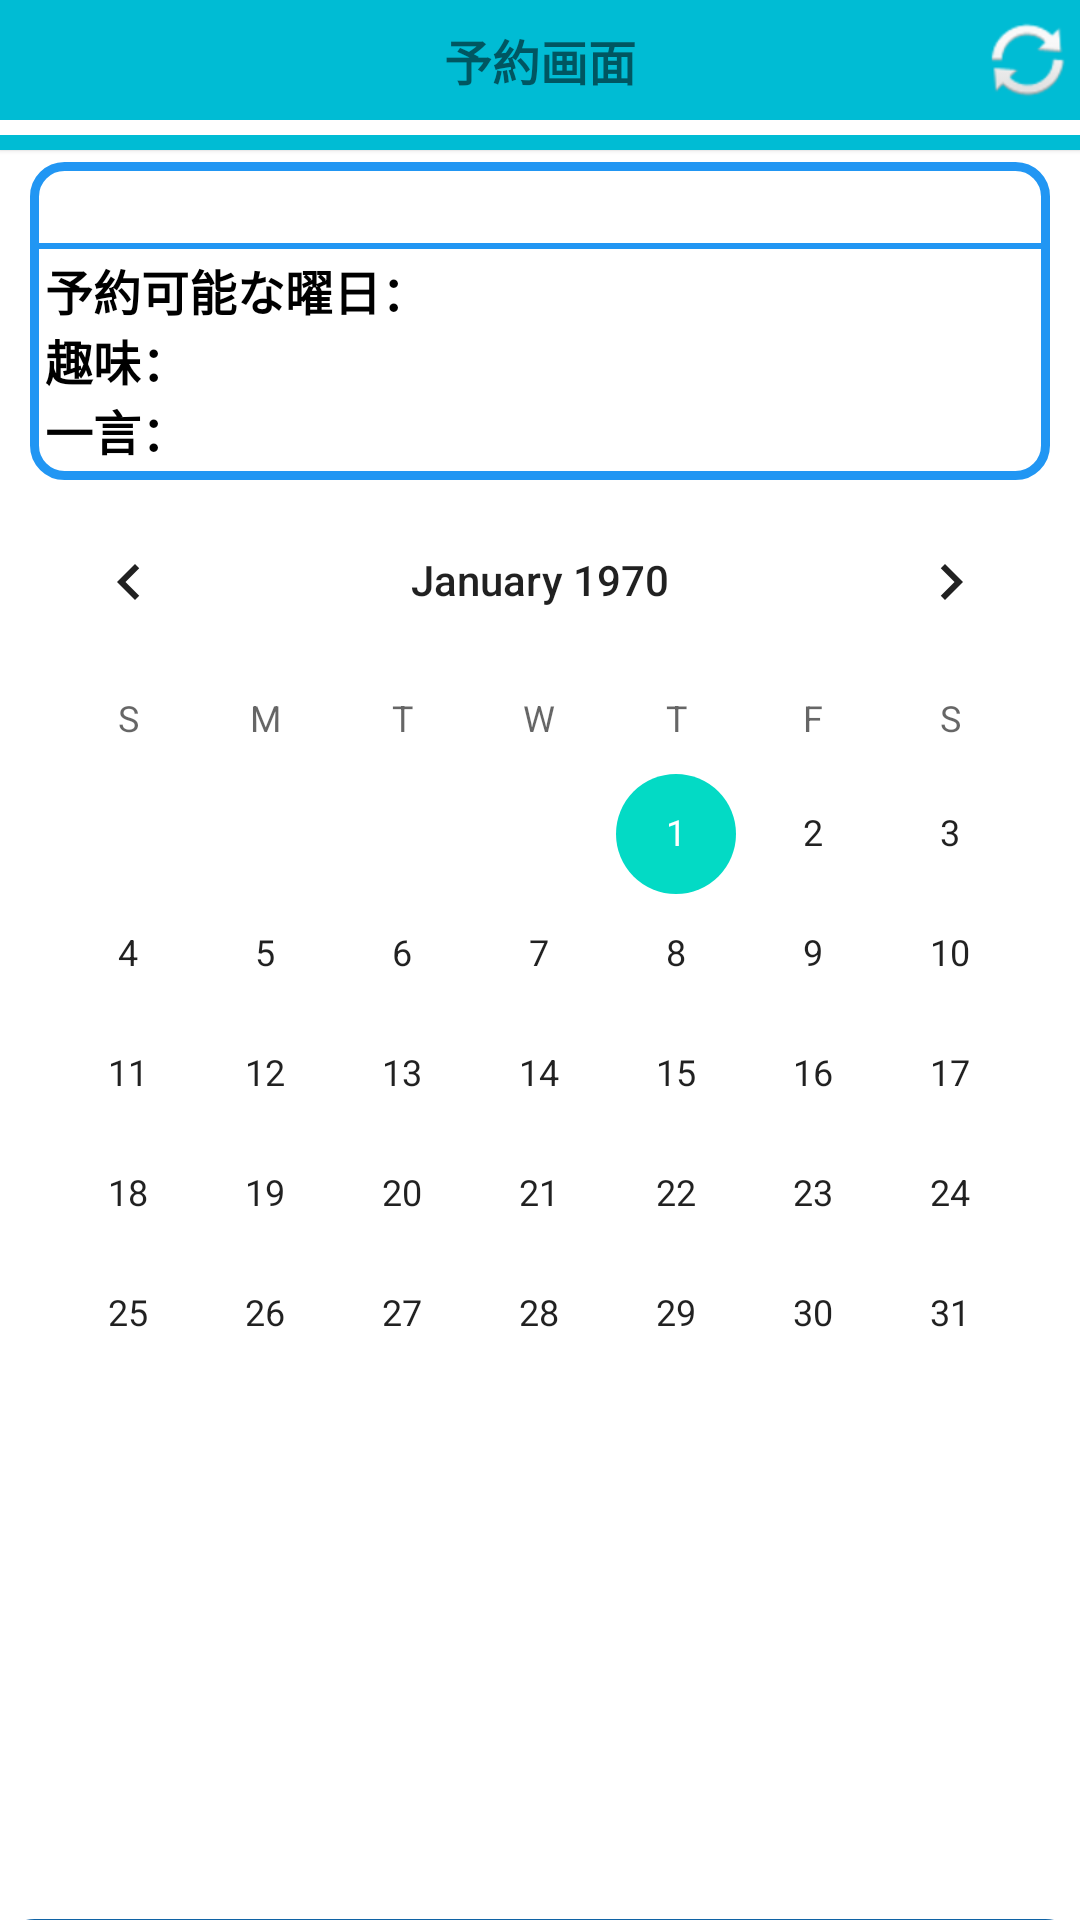

The Android layout XML behind this screen, and the referenced resources:
<!-- AndroidManifest.xml: application theme Theme.ECOUNSEL -->
<!-- res/layout/fragment_reservation.xml -->
<androidx.constraintlayout.widget.ConstraintLayout xmlns:android="http://schemas.android.com/apk/res/android"
    xmlns:app="http://schemas.android.com/apk/res-auto"
    xmlns:tools="http://schemas.android.com/tools"
    android:layout_width="match_parent"
    android:layout_height="match_parent"
    android:orientation="vertical"
    tools:context=".reservation.ReservationFragment">

    <ProgressBar
        android:id="@+id/progressBar3"
        style="?android:attr/progressBarStyle"
        android:layout_width="wrap_content"
        android:layout_height="wrap_content"
        android:elevation="2dp"
        android:visibility="invisible"
        app:layout_constraintBottom_toBottomOf="parent"
        app:layout_constraintEnd_toEndOf="parent"
        app:layout_constraintStart_toStartOf="parent"
        app:layout_constraintTop_toTopOf="parent" />

    <LinearLayout
        android:id="@+id/linearLayout4"
        android:layout_width="match_parent"
        android:layout_height="50dp"
        android:layout_marginBottom="2dp"
        android:background="#FFFFFF"
        android:elevation="1dp"
        android:orientation="vertical"
        app:layout_constraintEnd_toEndOf="parent"
        app:layout_constraintStart_toStartOf="parent"
        app:layout_constraintTop_toTopOf="parent">

        <LinearLayout
            android:layout_width="match_parent"
            android:layout_height="40dp"
            android:layout_marginBottom="5dp"
            android:background="#00BCD4"
            android:orientation="horizontal">

            <ImageView
                android:id="@+id/back_button"
                android:layout_width="30dp"
                android:layout_height="30dp"
                android:layout_gravity="center"
                android:layout_margin="5dp"
                android:layout_weight="1"
                android:scaleType="center"
                android:visibility="invisible"
                app:srcCompat="?attr/actionModeCloseDrawable" />

            <TextView
                android:id="@+id/title_text"
                android:layout_width="match_parent"
                android:layout_height="match_parent"
                android:layout_weight="15"
                android:fontFamily="sans-serif"
                android:gravity="center"
                android:text="予約画面"
                android:textAlignment="center"
                android:textSize="16sp"
                android:textStyle="bold" />

            <ImageView
                android:id="@+id/update_button"
                android:layout_width="30dp"
                android:layout_height="30dp"
                android:layout_gravity="center"
                android:layout_margin="5dp"
                android:layout_weight="1"
                android:scaleType="center"
                android:visibility="visible"
                app:srcCompat="@android:drawable/ic_popup_sync" />
        </LinearLayout>

        <LinearLayout
            android:layout_width="match_parent"
            android:layout_height="match_parent"
            android:background="#00BCD4"
            android:backgroundTint="#00BCD4"
            android:orientation="vertical"></LinearLayout>

    </LinearLayout>


    <LinearLayout
        android:layout_width="0dp"
        android:layout_height="0dp"
        android:orientation="vertical"
        app:layout_constraintBottom_toBottomOf="parent"
        app:layout_constraintEnd_toEndOf="parent"
        app:layout_constraintStart_toStartOf="parent"
        app:layout_constraintTop_toBottomOf="@+id/linearLayout4">

        <androidx.recyclerview.widget.RecyclerView
            android:id="@+id/Counselor_View"
            android:layout_width="wrap_content"
            android:layout_height="wrap_content"
            android:layout_gravity="center"
            android:layout_margin="2dp"
            android:elevation="1dp"
            android:visibility="visible">

        </androidx.recyclerview.widget.RecyclerView>

        <LinearLayout
            android:id="@+id/linearLayout_introduction"
            android:layout_width="match_parent"
            android:layout_height="wrap_content"
            android:layout_gravity="center"
            android:layout_marginLeft="10dp"
            android:layout_marginRight="10dp"
            android:background="@drawable/reservation_conf_border"
            android:gravity="left"
            android:orientation="vertical">

            <TextView
                android:id="@+id/counselor_name"
                android:layout_width="match_parent"
                android:layout_height="wrap_content"
                android:layout_margin="2dp"
                android:background="@drawable/underline"
                android:textColor="@color/black"
                android:textSize="20sp"
                android:textStyle="bold" />

            <LinearLayout
                android:layout_width="match_parent"
                android:layout_height="match_parent"
                android:orientation="horizontal">

                <TextView
                    android:id="@+id/textView5"
                    android:layout_width="wrap_content"
                    android:layout_height="wrap_content"
                    android:layout_marginStart="5dp"
                    android:text="予約可能な曜日："
                    android:textColor="@color/black"
                    android:textSize="16sp"
                    android:textStyle="bold" />

                <TextView
                    android:id="@+id/counselor_week"
                    android:layout_width="match_parent"
                    android:layout_height="wrap_content"
                    android:textColor="@color/black"
                    android:textSize="16sp"
                    android:textStyle="bold" />
            </LinearLayout>

            <LinearLayout
                android:layout_width="match_parent"
                android:layout_height="wrap_content"
                android:orientation="horizontal">

                <TextView
                    android:id="@+id/textView3"
                    android:layout_width="wrap_content"
                    android:layout_height="wrap_content"
                    android:layout_marginStart="5dp"
                    android:text="趣味："
                    android:textColor="@color/black"
                    android:textSize="16sp"
                    android:textStyle="bold" />

                <TextView
                    android:id="@+id/counselor_hobby"
                    android:layout_width="match_parent"
                    android:layout_height="wrap_content"
                    android:textColor="@color/black"
                    android:textSize="16sp"
                    android:textStyle="bold" />
            </LinearLayout>

            <LinearLayout
                android:layout_width="match_parent"
                android:layout_height="wrap_content"
                android:orientation="horizontal">

                <TextView
                    android:id="@+id/textView4"
                    android:layout_width="wrap_content"
                    android:layout_height="wrap_content"
                    android:layout_marginStart="5dp"
                    android:layout_marginBottom="5dp"
                    android:text="一言："
                    android:textColor="@color/black"
                    android:textSize="16sp"
                    android:textStyle="bold" />

                <TextView
                    android:id="@+id/counselor_one_word"
                    android:layout_width="match_parent"
                    android:layout_height="wrap_content"
                    android:layout_marginBottom="5dp"
                    android:textColor="@color/black"
                    android:textSize="16sp"
                    android:textStyle="bold" />
            </LinearLayout>

        </LinearLayout>

        <CalendarView
            android:id="@+id/calendarView"
            android:layout_width="match_parent"
            android:layout_height="wrap_content"
            android:visibility="visible"
            app:layout_constraintEnd_toEndOf="parent"
            app:layout_constraintHorizontal_bias="0.0"
            app:layout_constraintStart_toStartOf="parent"
            app:layout_constraintTop_toTopOf="@+id/progressBar3" />


    </LinearLayout>

    <LinearLayout
        android:id="@+id/schedule_list"
        android:layout_width="0dp"
        android:layout_height="650dp"
        android:layout_gravity="center_horizontal|bottom"
        android:layout_marginBottom="-650dp"
        android:background="@drawable/schedule_border"
        android:elevation="1dp"
        android:orientation="vertical"
        app:layout_constraintBottom_toBottomOf="parent"
        app:layout_constraintEnd_toEndOf="parent"
        app:layout_constraintStart_toStartOf="parent">

        <ImageView
            android:id="@+id/close_button"
            android:layout_width="30dp"
            android:layout_height="30dp"
            android:layout_gravity="right"
            android:layout_marginTop="10dp"
            android:layout_marginRight="10dp"
            android:layout_marginBottom="2dp"
            android:src="@drawable/down" />

        <androidx.recyclerview.widget.RecyclerView
            android:id="@+id/schedule_view"
            android:layout_width="match_parent"
            android:layout_height="wrap_content"
            android:layout_gravity="top"
            android:layout_margin="5dp" />
    </LinearLayout>


</androidx.constraintlayout.widget.ConstraintLayout>
<!-- resources referenced by this layout -->
<resources>
  <!-- drawable down: png bitmap (drawable-v24, 4192 bytes) -->
  <!-- drawable reservation_conf_border (drawable) -->
  <?xml version="1.0" encoding="utf-8"?>
  <shape xmlns:android="http://schemas.android.com/apk/res/android"
      android:shape="rectangle" >
      <corners
          android:topRightRadius="10dp"
          android:bottomRightRadius="10dp"
          android:bottomLeftRadius="10dp"
          android:topLeftRadius="10dp"
          />
  
      <stroke
          android:width="3dp"
          android:color="#2196F3" />
  </shape>
  <!-- drawable schedule_border (drawable) -->
  <?xml version="1.0" encoding="utf-8"?>
  <shape xmlns:android="http://schemas.android.com/apk/res/android"
      android:shape="rectangle" >
  
      <solid
          android:color="@color/white" />
      <corners
          android:topRightRadius="10dp"
          android:topLeftRadius="10dp"
          />
  
      <stroke
          android:width="3dp"
          android:color="#1063A5" />
  </shape>
  <!-- drawable underline (drawable) -->
  <?xml version="1.0" encoding="utf-8"?>
  <layer-list xmlns:android="http://schemas.android.com/apk/res/android">
      <item
          android:top="-2dp"
          android:right="-2dp"
          android:left="-2dp">
          <shape>
              <stroke
                  android:width="2dp"
                  android:color="#2196F3" />
          </shape>
      </item>
  </layer-list>
  <style name="Theme.ECOUNSEL" parent="Theme.MaterialComponents.DayNight.NoActionBar">
          
          <item name="colorPrimary">@color/purple_500</item>
          <item name="colorPrimaryVariant">@color/purple_700</item>
          <item name="colorOnPrimary">@color/white</item>
          
          <item name="colorSecondary">@color/teal_200</item>
          <item name="colorSecondaryVariant">@color/teal_700</item>
          <item name="colorOnSecondary">@color/black</item>
          
          <item name="android:statusBarColor">?attr/colorPrimaryVariant</item>
          
      </style>
  <!-- not gathered from this repository: default colours our renderer supplied (Android Studio template values) -->
  <color name="purple_500">#FF6200EE</color>
  <color name="purple_700">#FF3700B3</color>
  <color name="teal_200">#FF03DAC5</color>
  <color name="teal_700">#FF018786</color>
  <color name="black">#FF000000</color>
  <color name="white">#FFFFFFFF</color>
</resources>
